Run: headless pygame with SDL's dummy video driver; simulated clock (each Clock.tick advances the game by its frame time, no real sleeping); random seed 0; keys injected as events and as key.get_pressed() state; mouse plan: one left click at the window centre at the start of phase 2, then a move to the lower-right quarter at the start of phase 3.
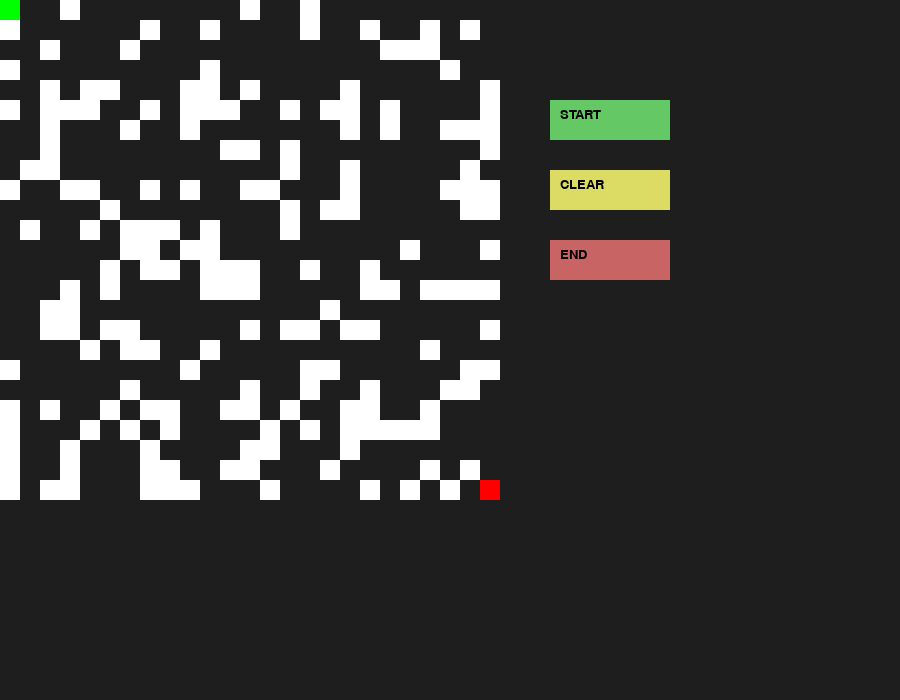
Frame 1 of 4 · flips 1–60 · no input
Frame 2 of 4 · flips 61–180 · clicked the window centre · tapped SPACE, RETURN · held RIGHT (→), D · screen unchanged from frame 1, image omitted
Frame 3 of 4 · flips 181–300 · moved the mouse to the lower-right quarter · held DOWN (↓), S · screen unchanged from frame 2, image omitted
Frame 4 of 4 · flips 301–420 · held LEFT (←), A, UP (↑), W · screen unchanged from frame 3, image omitted

The pygame program that drew these frames:

import pygame
import heapq
import random

pygame.init()

WIDTH = 900
HEIGHT = 700

GRID_SIZE = 25
ROWS = 25
COLS = 25

CELL = 20

WIN = pygame.display.set_mode((WIDTH, HEIGHT))
pygame.display.set_caption("A* Maze Solver")

WHITE=(255,255,255)
BLACK=(30,30,30)
BLUE=(0,150,255)
YELLOW=(255,215,0)
GREEN=(0,255,0)
RED=(255,0,0)
GRAY=(200,200,200)

font = pygame.font.SysFont("Arial",20)

start=(0,0)
goal=(ROWS-1,COLS-1)

def generate_maze():

    maze=[[0]*COLS for _ in range(ROWS)]

    for r in range(ROWS):
        for c in range(COLS):

            if random.random()<0.30:
                maze[r][c]=1

    maze[start[0]][start[1]]=0
    maze[goal[0]][goal[1]]=0

    return maze


def heuristic(a,b):
    return abs(a[0]-b[0])+abs(a[1]-b[1])


def draw_button(text,x,y,w,h,color):

    pygame.draw.rect(WIN,color,(x,y,w,h))
    label=font.render(text,True,(0,0,0))
    WIN.blit(label,(x+10,y+8))


def draw_maze(maze,visited,path):

    WIN.fill(BLACK)

    for r in range(ROWS):
        for c in range(COLS):

            rect=pygame.Rect(c*CELL,r*CELL,CELL,CELL)

            if maze[r][c]==1:
                pygame.draw.rect(WIN,WHITE,rect)

            if (r,c) in visited:
                pygame.draw.rect(WIN,BLUE,rect)

            if (r,c) in path:
                pygame.draw.rect(WIN,YELLOW,rect)

            if (r,c)==start:
                pygame.draw.rect(WIN,GREEN,rect)

            if (r,c)==goal:
                pygame.draw.rect(WIN,RED,rect)

    draw_button("START",550,100,120,40,(100,200,100))
    draw_button("CLEAR",550,170,120,40,(220,220,100))
    draw_button("END",550,240,120,40,(200,100,100))

    pygame.display.update()


def astar(maze):

    open_set=[]
    heapq.heappush(open_set,(0,start))

    came={}
    g={start:0}

    visited=[]

    while open_set:

        current=heapq.heappop(open_set)[1]
        visited.append(current)

        if current==goal:

            path=[]

            while current in came:
                path.append(current)
                current=came[current]

            path.append(start)
            path.reverse()

            return path,visited

        for d in [(0,1),(1,0),(0,-1),(-1,0)]:

            nr=current[0]+d[0]
            nc=current[1]+d[1]

            neighbor=(nr,nc)

            if 0<=nr<ROWS and 0<=nc<COLS:

                if maze[nr][nc]==1:
                    continue

                temp_g=g[current]+1

                if neighbor not in g or temp_g<g[neighbor]:

                    came[neighbor]=current
                    g[neighbor]=temp_g

                    f=temp_g+heuristic(neighbor,goal)

                    heapq.heappush(open_set,(f,neighbor))

    return [],visited


maze=generate_maze()
visited=[]
path=[]

running=True

while running:

    draw_maze(maze,visited,path)

    for event in pygame.event.get():

        if event.type==pygame.QUIT:
            running=False

        if event.type==pygame.MOUSEBUTTONDOWN:

            x,y=pygame.mouse.get_pos()

            if 550<x<670 and 100<y<140:

                path,visited=astar(maze)

            if 550<x<670 and 170<y<210:

                maze=generate_maze()
                visited=[]
                path=[]

            if 550<x<670 and 240<y<280:

                running=False

pygame.quit()
